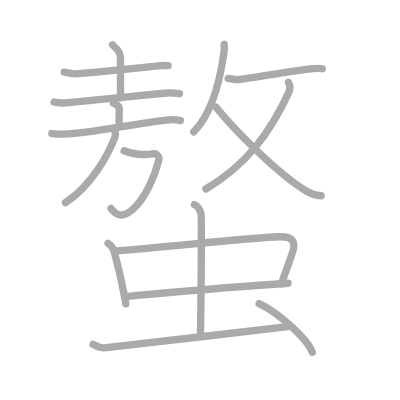
t = 0.00 s
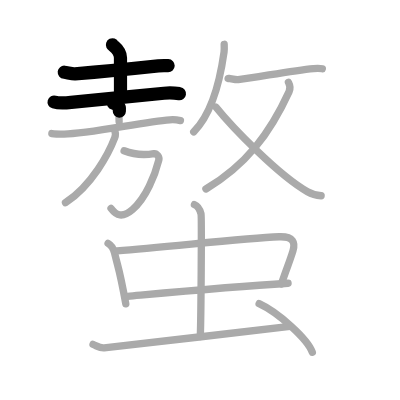
t = 3.50 s
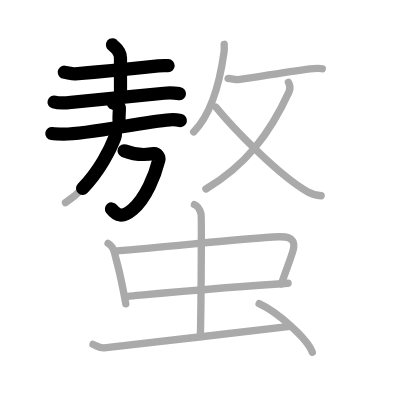
t = 6.75 s
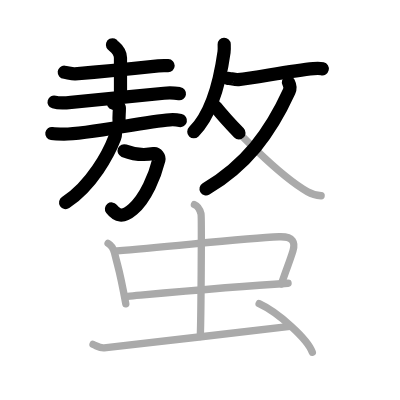
t = 10.25 s
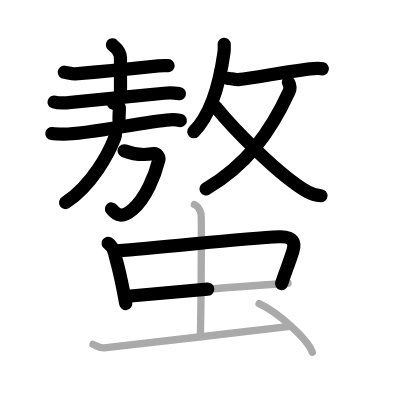
t = 13.50 s
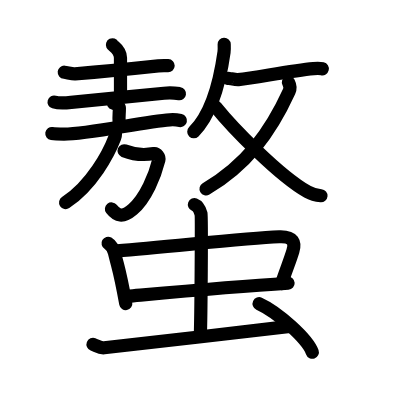
t = 17.00 s

The animated SVG that drew these frames (rendered in a browser with its animation timeline set to each time). Animation: 17 SMIL elements (animate=17); one cycle of 17.00 s.

<?xml version="1.0" standalone="no"?>
<!DOCTYPE svg PUBLIC "-//W3C//DTD SVG 1.1//EN"   "http://www.w3.org/Graphics/SVG/1.1/DTD/svg11.dtd">
<svg width="400px" height="400px"  version="1.1" xmlns="http://www.w3.org/2000/svg">
  <defs>
    <marker id="Triangle" viewBox="0 0 10 10" refX="0" refY="5" markerUnits="strokeWidth" markerWidth="3" style="stroke-opacity:0%;fill:#aaaaaa;" markerHeight="2" orient="auto">
      <path d="M 0 0 L 10 5 L 0 10 z" />
    </marker>
    
    <marker id="Arrow" viewBox="0 0 10 10" refX="5" refY="5" markerUnits="strokeWidth" markerWidth="1.8" style="stroke-opacity:0%;fill:#770000;" markerHeight="2" orient="auto">
      <path d="M 0 4 L 6 4 L 4 1 L 10 5 L 4 9 L 6 6 L 0 6 z" />
        <circle cx="5" cy="5" r="5" />
      </marker>
    
    <marker id="TriangleRed" viewBox="0 0 10 10" refX="0" refY="5" markerUnits="strokeWidth" markerWidth="3" style="stroke-opacity:0%;fill:#CC0000;" markerHeight="2" orient="auto">
      <path d="M 0 0 L 10 5 L 0 10 z" />
    </marker>
    
    <marker id="ArrowRed" viewBox="0 0 10 10" refX="5" refY="5" markerUnits="strokeWidth" markerWidth="1.8" style="stroke-opacity:0%;fill:#CC0000;" markerHeight="2" orient="auto">
      <path d="M 0 4 L 6 4 L 4 1 L 10 5 L 4 9 L 6 6 L 0 6 z" />
        <circle cx="5" cy="5" r="5" />
      </marker>
    
  </defs>
  
  <path style="fill:#ffffff; fill-opacity:100%; fill-rule:evenodd; stroke-width:0;" d="M 0 0 L 400px 0 L 400px 400px L 0 400px L 0 0" />

  <g transform="scale(3.6697247706422 3.6697247706422)">
<path style="fill:none; fill-opacity:0%; fill-rule:evenodd; stroke:#aaaaaa; stroke-opacity:100%; stroke-width: 1.5pt; stroke-linejoin:round; stroke-linecap:round;" d="M17.51 19.68c0.77 0.07 2.16 0.5 2.93 0.44c5.86-0.48 15.59-1.42 22.7-2.18c1.26-0.14 2.04-0.07 2.68-0.05"></path>
<path style="fill:none; fill-opacity:0%; fill-rule:evenodd; stroke:#aaaaaa; stroke-opacity:100%; stroke-width: 1.5pt; stroke-linejoin:round; stroke-linecap:round;" d="M30.64 12.21c0.15 0.31 2.19 1.42 2.19 3.54c0.02 13.66 0 5.96 0 10.9"></path>
<path style="fill:none; fill-opacity:0%; fill-rule:evenodd; stroke:#aaaaaa; stroke-opacity:100%; stroke-width: 1.5pt; stroke-linejoin:round; stroke-linecap:round;" d="M14.74 27.8c1.21 0.36 3.42 0.24 4.63 0.1c3.81-0.44 19.97-1.9 25.31-2.49c2.01-0.22 3.22-0.03 4.23 0.12"></path>
<path style="fill:none; fill-opacity:0%; fill-rule:evenodd; stroke:#aaaaaa; stroke-opacity:100%; stroke-width: 1.5pt; stroke-linejoin:round; stroke-linecap:round;" d="M30.89 28.12c0.62 0.16 1.64 0.89 1.64 1.31c0 1.55-0.19 2.44-0.07 3.74"></path>
<path style="fill:none; fill-opacity:0%; fill-rule:evenodd; stroke:#aaaaaa; stroke-opacity:100%; stroke-width: 1.5pt; stroke-linejoin:round; stroke-linecap:round;" d="M14.13 36.39c0.82 0.12 2.56 0.14 3.32 0.14c6.53 0 21.64-3.34 28.82-3.88c1.28-0.1 1.94-0.01 2.9 0.2"></path>
<path style="fill:none; fill-opacity:0%; fill-rule:evenodd; stroke:#aaaaaa; stroke-opacity:100%; stroke-width: 1.5pt; stroke-linejoin:round; stroke-linecap:round;" d="M33.82 41.08c1.68 0.67 4.43 1.42 8.15 0.78c0.71-0.12 1.52 0.91 1.32 1.72c-1.04 4.18-3.54 10.43-7.16 13.52c-2.79 2.38-4.39 1.66-5.88-0.33"></path>
<path style="fill:none; fill-opacity:0%; fill-rule:evenodd; stroke:#aaaaaa; stroke-opacity:100%; stroke-width: 1.5pt; stroke-linejoin:round; stroke-linecap:round;" d="M31.33 35.84c0.2 0.5 0.16 1.09-0.07 1.7c-1.6 4.24-6.22 12.97-13.42 17.69"></path>
<path style="fill:none; fill-opacity:0%; fill-rule:evenodd; stroke:#aaaaaa; stroke-opacity:100%; stroke-width: 1.5pt; stroke-linejoin:round; stroke-linecap:round;" d="M61.09 12.07c0.02 0.53 0.06 1.38-0.04 2.13c-0.72 5.14-2.43 15.88-8.26 21.72"></path>
<path style="fill:none; fill-opacity:0%; fill-rule:evenodd; stroke:#aaaaaa; stroke-opacity:100%; stroke-width: 1.5pt; stroke-linejoin:round; stroke-linecap:round;" d="M62.17 21.37c0.04-0.13 2.03 0.42 2.74 0.33C70.5 21 79.5 19.25 85.44 18.68c1.27-0.12 2.06-0.02 2.39 0.06"></path>
<path style="fill:none; fill-opacity:0%; fill-rule:evenodd; stroke:#aaaaaa; stroke-opacity:100%; stroke-width: 1.5pt; stroke-linejoin:round; stroke-linecap:round;" d="M78.6 22.43c0.36 0.71 0.75 1.29 0.18 2.53C73.5 36.5 67 45 56.11 51.5"></path>
<path style="fill:none; fill-opacity:0%; fill-rule:evenodd; stroke:#aaaaaa; stroke-opacity:100%; stroke-width: 1.5pt; stroke-linejoin:round; stroke-linecap:round;" d="M58.82 29.17c4.47 5.58 17.12 18.6 24.98 23.08c1.51 0.86 2.48 1 3.71 1.1"></path>
<path style="fill:none; fill-opacity:0%; fill-rule:evenodd; stroke:#aaaaaa; stroke-opacity:100%; stroke-width: 1.5pt; stroke-linejoin:round; stroke-linecap:round;" d="M29.45 66.31c0.92 0.53 1.57 1.85 1.74 2.55c1.24 5.09 1.34 4.29 3.09 13.93"></path>
<path style="fill:none; fill-opacity:0%; fill-rule:evenodd; stroke:#aaaaaa; stroke-opacity:100%; stroke-width: 1.5pt; stroke-linejoin:round; stroke-linecap:round;" d="M31.88 68.36c13.97-1.02 34.11-3.45 44.21-3.84c3.94-0.15 4.41 1.68 3.73 3.88c-0.95 3.1-1.86 5.1-3.12 8.97"></path>
<path style="fill:none; fill-opacity:0%; fill-rule:evenodd; stroke:#aaaaaa; stroke-opacity:100%; stroke-width: 1.5pt; stroke-linejoin:round; stroke-linecap:round;" d="M34.8 80.74c11.24-1.02 27.98-2.6 43.7-3.56"></path>
<path style="fill:none; fill-opacity:0%; fill-rule:evenodd; stroke:#aaaaaa; stroke-opacity:100%; stroke-width: 1.5pt; stroke-linejoin:round; stroke-linecap:round;" d="M52.98 55.75c1 0.39 1.6 1.75 1.8 2.52c0.2 0.78 0 28.59-0.2 33.44"></path>
<path style="fill:none; fill-opacity:0%; fill-rule:evenodd; stroke:#aaaaaa; stroke-opacity:100%; stroke-width: 1.5pt; stroke-linejoin:round; stroke-linecap:round;" d="M25.35 93.85c1.17 0.46 1.87 1.04 3.04 0.92s43.39-4.91 50.63-5.83"></path>
<path style="fill:none; fill-opacity:0%; fill-rule:evenodd; stroke:#aaaaaa; stroke-opacity:100%; stroke-width: 1.5pt; stroke-linejoin:round; stroke-linecap:round;" d="M70.61 82.75c5.12 2.34 13.22 9.6 14.5 13.24"></path>

<path style="fill:none; fill-opacity:0%; fill-rule:evenodd; stroke:#000000; stroke-opacity:100%; stroke-width: 2.7pt; stroke-linejoin:round; stroke-linecap:round;" d="M17.51 19.68c0.77 0.07 2.16 0.5 2.93 0.44c5.86-0.48 15.59-1.42 22.7-2.18c1.26-0.14 2.04-0.07 2.68-0.05" pathLength="100" stroke-dashoffset="100" stroke-dasharray="100 105"><animate id="dashAnim1" attributeName="stroke-dashoffset" from="100" to="0" dur="1s" calcMode="linear" fill="freeze"/></path>
<path style="fill:none; fill-opacity:0%; fill-rule:evenodd; stroke:#000000; stroke-opacity:100%; stroke-width: 2.7pt; stroke-linejoin:round; stroke-linecap:round;" d="M30.64 12.21c0.15 0.31 2.19 1.42 2.19 3.54c0.02 13.66 0 5.96 0 10.9" pathLength="100" stroke-dashoffset="100" stroke-dasharray="100 105"><animate id="dashAnim2" attributeName="stroke-dashoffset" from="100" to="0" dur="1s" calcMode="linear" begin="dashAnim1.end" fill="freeze"/></path>
<path style="fill:none; fill-opacity:0%; fill-rule:evenodd; stroke:#000000; stroke-opacity:100%; stroke-width: 2.7pt; stroke-linejoin:round; stroke-linecap:round;" d="M14.74 27.8c1.21 0.36 3.42 0.24 4.63 0.1c3.81-0.44 19.97-1.9 25.31-2.49c2.01-0.22 3.22-0.03 4.23 0.12" pathLength="100" stroke-dashoffset="100" stroke-dasharray="100 105"><animate id="dashAnim3" attributeName="stroke-dashoffset" from="100" to="0" dur="1s" calcMode="linear" begin="dashAnim2.end" fill="freeze"/></path>
<path style="fill:none; fill-opacity:0%; fill-rule:evenodd; stroke:#000000; stroke-opacity:100%; stroke-width: 2.7pt; stroke-linejoin:round; stroke-linecap:round;" d="M30.89 28.12c0.62 0.16 1.64 0.89 1.64 1.31c0 1.55-0.19 2.44-0.07 3.74" pathLength="100" stroke-dashoffset="100" stroke-dasharray="100 105"><animate id="dashAnim4" attributeName="stroke-dashoffset" from="100" to="0" dur="1s" calcMode="linear" begin="dashAnim3.end" fill="freeze"/></path>
<path style="fill:none; fill-opacity:0%; fill-rule:evenodd; stroke:#000000; stroke-opacity:100%; stroke-width: 2.7pt; stroke-linejoin:round; stroke-linecap:round;" d="M14.13 36.39c0.82 0.12 2.56 0.14 3.32 0.14c6.53 0 21.64-3.34 28.82-3.88c1.28-0.1 1.94-0.01 2.9 0.2" pathLength="100" stroke-dashoffset="100" stroke-dasharray="100 105"><animate id="dashAnim5" attributeName="stroke-dashoffset" from="100" to="0" dur="1s" calcMode="linear" begin="dashAnim4.end" fill="freeze"/></path>
<path style="fill:none; fill-opacity:0%; fill-rule:evenodd; stroke:#000000; stroke-opacity:100%; stroke-width: 2.7pt; stroke-linejoin:round; stroke-linecap:round;" d="M33.82 41.08c1.68 0.67 4.43 1.42 8.15 0.78c0.71-0.12 1.52 0.91 1.32 1.72c-1.04 4.18-3.54 10.43-7.16 13.52c-2.79 2.38-4.39 1.66-5.88-0.33" pathLength="100" stroke-dashoffset="100" stroke-dasharray="100 105"><animate id="dashAnim6" attributeName="stroke-dashoffset" from="100" to="0" dur="1s" calcMode="linear" begin="dashAnim5.end" fill="freeze"/></path>
<path style="fill:none; fill-opacity:0%; fill-rule:evenodd; stroke:#000000; stroke-opacity:100%; stroke-width: 2.7pt; stroke-linejoin:round; stroke-linecap:round;" d="M31.33 35.84c0.2 0.5 0.16 1.09-0.07 1.7c-1.6 4.24-6.22 12.97-13.42 17.69" pathLength="100" stroke-dashoffset="100" stroke-dasharray="100 105"><animate id="dashAnim7" attributeName="stroke-dashoffset" from="100" to="0" dur="1s" calcMode="linear" begin="dashAnim6.end" fill="freeze"/></path>
<path style="fill:none; fill-opacity:0%; fill-rule:evenodd; stroke:#000000; stroke-opacity:100%; stroke-width: 2.7pt; stroke-linejoin:round; stroke-linecap:round;" d="M61.09 12.07c0.02 0.53 0.06 1.38-0.04 2.13c-0.72 5.14-2.43 15.88-8.26 21.72" pathLength="100" stroke-dashoffset="100" stroke-dasharray="100 105"><animate id="dashAnim8" attributeName="stroke-dashoffset" from="100" to="0" dur="1s" calcMode="linear" begin="dashAnim7.end" fill="freeze"/></path>
<path style="fill:none; fill-opacity:0%; fill-rule:evenodd; stroke:#000000; stroke-opacity:100%; stroke-width: 2.7pt; stroke-linejoin:round; stroke-linecap:round;" d="M62.17 21.37c0.04-0.13 2.03 0.42 2.74 0.33C70.5 21 79.5 19.25 85.44 18.68c1.27-0.12 2.06-0.02 2.39 0.06" pathLength="100" stroke-dashoffset="100" stroke-dasharray="100 105"><animate id="dashAnim9" attributeName="stroke-dashoffset" from="100" to="0" dur="1s" calcMode="linear" begin="dashAnim8.end" fill="freeze"/></path>
<path style="fill:none; fill-opacity:0%; fill-rule:evenodd; stroke:#000000; stroke-opacity:100%; stroke-width: 2.7pt; stroke-linejoin:round; stroke-linecap:round;" d="M78.6 22.43c0.36 0.71 0.75 1.29 0.18 2.53C73.5 36.5 67 45 56.11 51.5" pathLength="100" stroke-dashoffset="100" stroke-dasharray="100 105"><animate id="dashAnim10" attributeName="stroke-dashoffset" from="100" to="0" dur="1s" calcMode="linear" begin="dashAnim9.end" fill="freeze"/></path>
<path style="fill:none; fill-opacity:0%; fill-rule:evenodd; stroke:#000000; stroke-opacity:100%; stroke-width: 2.7pt; stroke-linejoin:round; stroke-linecap:round;" d="M58.82 29.17c4.47 5.58 17.12 18.6 24.98 23.08c1.51 0.86 2.48 1 3.71 1.1" pathLength="100" stroke-dashoffset="100" stroke-dasharray="100 105"><animate id="dashAnim11" attributeName="stroke-dashoffset" from="100" to="0" dur="1s" calcMode="linear" begin="dashAnim10.end" fill="freeze"/></path>
<path style="fill:none; fill-opacity:0%; fill-rule:evenodd; stroke:#000000; stroke-opacity:100%; stroke-width: 2.7pt; stroke-linejoin:round; stroke-linecap:round;" d="M29.45 66.31c0.92 0.53 1.57 1.85 1.74 2.55c1.24 5.09 1.34 4.29 3.09 13.93" pathLength="100" stroke-dashoffset="100" stroke-dasharray="100 105"><animate id="dashAnim12" attributeName="stroke-dashoffset" from="100" to="0" dur="1s" calcMode="linear" begin="dashAnim11.end" fill="freeze"/></path>
<path style="fill:none; fill-opacity:0%; fill-rule:evenodd; stroke:#000000; stroke-opacity:100%; stroke-width: 2.7pt; stroke-linejoin:round; stroke-linecap:round;" d="M31.88 68.36c13.97-1.02 34.11-3.45 44.21-3.84c3.94-0.15 4.41 1.68 3.73 3.88c-0.95 3.1-1.86 5.1-3.12 8.97" pathLength="100" stroke-dashoffset="100" stroke-dasharray="100 105"><animate id="dashAnim13" attributeName="stroke-dashoffset" from="100" to="0" dur="1s" calcMode="linear" begin="dashAnim12.end" fill="freeze"/></path>
<path style="fill:none; fill-opacity:0%; fill-rule:evenodd; stroke:#000000; stroke-opacity:100%; stroke-width: 2.7pt; stroke-linejoin:round; stroke-linecap:round;" d="M34.8 80.74c11.24-1.02 27.98-2.6 43.7-3.56" pathLength="100" stroke-dashoffset="100" stroke-dasharray="100 105"><animate id="dashAnim14" attributeName="stroke-dashoffset" from="100" to="0" dur="1s" calcMode="linear" begin="dashAnim13.end" fill="freeze"/></path>
<path style="fill:none; fill-opacity:0%; fill-rule:evenodd; stroke:#000000; stroke-opacity:100%; stroke-width: 2.7pt; stroke-linejoin:round; stroke-linecap:round;" d="M52.98 55.75c1 0.39 1.6 1.75 1.8 2.52c0.2 0.78 0 28.59-0.2 33.44" pathLength="100" stroke-dashoffset="100" stroke-dasharray="100 105"><animate id="dashAnim15" attributeName="stroke-dashoffset" from="100" to="0" dur="1s" calcMode="linear" begin="dashAnim14.end" fill="freeze"/></path>
<path style="fill:none; fill-opacity:0%; fill-rule:evenodd; stroke:#000000; stroke-opacity:100%; stroke-width: 2.7pt; stroke-linejoin:round; stroke-linecap:round;" d="M25.35 93.85c1.17 0.46 1.87 1.04 3.04 0.92s43.39-4.91 50.63-5.83" pathLength="100" stroke-dashoffset="100" stroke-dasharray="100 105"><animate id="dashAnim16" attributeName="stroke-dashoffset" from="100" to="0" dur="1s" calcMode="linear" begin="dashAnim15.end" fill="freeze"/></path>
<path style="fill:none; fill-opacity:0%; fill-rule:evenodd; stroke:#000000; stroke-opacity:100%; stroke-width: 2.7pt; stroke-linejoin:round; stroke-linecap:round;" d="M70.61 82.75c5.12 2.34 13.22 9.6 14.5 13.24" pathLength="100" stroke-dashoffset="100" stroke-dasharray="100 105"><animate id="dashAnim17" attributeName="stroke-dashoffset" from="100" to="0" dur="1s" calcMode="linear" begin="dashAnim16.end" fill="freeze"/></path>

</g>

</svg>  
          
